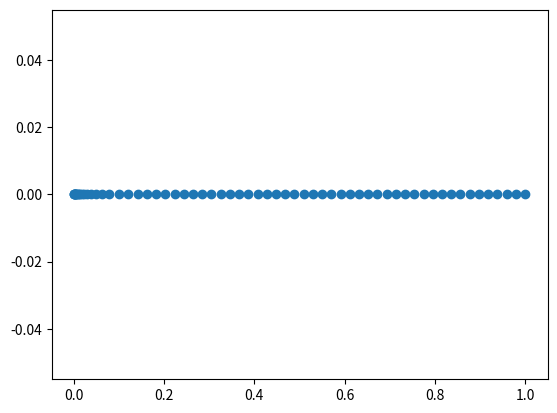

Write Python code to recreate this figure.
import numpy as np
from matplotlib import pyplot as plt


def generate_mixed_log_linear_points(start, end, points, ratio_log=0.1, ratio_log_points=0.3):
    """
    按照对数和线性区间生成点。

    参数：
    start (float): 区间开始值，必须大于 0。
    end (float): 区间结束值，必须大于 start。
    points (int): 总生成点数。
    ratio_log (float): 对数区间长度比例，默认 0.5。
    ratio_log_points (float): 分配给对数区间的点数比例，默认 0.5。

    返回：
    numpy.ndarray: 生成的点数组。
    """
    if start <= 0 or end <= 0:
        raise ValueError("start 和 end 必须为正数！")
    if start >= end:
        raise ValueError("end 必须大于 start！")
    if not (0 <= ratio_log <= 1):
        raise ValueError("ratio_log 必须在 [0, 1] 范围内！")
    if not (0 <= ratio_log_points <= 1):
        raise ValueError("ratio_log_points 必须在 [0, 1] 范围内！")

    # 计算对数区间和线性区间的范围
    log_range_end = start + (end - start) * ratio_log
    linear_range_start = log_range_end

    # 分配对数区间和线性区间的点数
    log_points_count = int(points * ratio_log_points)
    linear_points_count = points - log_points_count

    # 生成对数区间的点
    log_points = np.logspace(np.log10(start), np.log10(
        log_range_end), log_points_count, endpoint=False)

    # 生成线性区间的点
    linear_points = np.linspace(linear_range_start, end, linear_points_count)

    # 合并结果
    result = np.concatenate([log_points, linear_points])
    return result


if __name__ == "__main__":
    # 示例参数
    start = 0.001       # 区间开始
    end = 1      # 区间结束
    points = 64     # 总点数

    mixed_points = generate_mixed_log_linear_points(
        start, end, points)
    print(mixed_points)
    plt.plot(mixed_points, np.zeros_like(mixed_points), 'o')
    plt.show()
